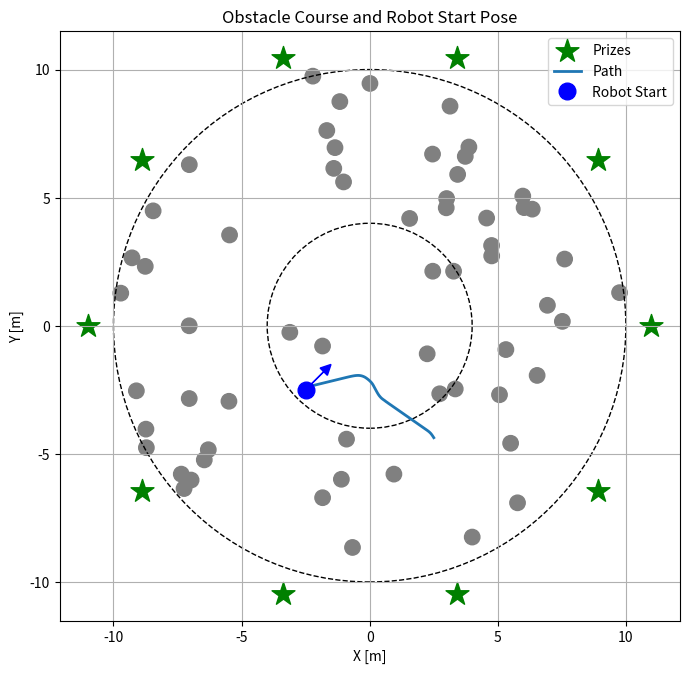

This figure's Python source:
import numpy as np
import matplotlib.pyplot as plt

DT = 0.05
L = 0.3
MAX_RANGE = 5.0

N_LIDAR = 180
LIDAR_ANGLES = np.linspace(-np.pi/4, np.pi/4, int(N_LIDAR/4))

SPEED = 1.0


def generate_obstacles(N, r_min=0.0, r_max=10.0, obstacle_radius=0.4, seed=None):
    """
    Generate N obstacles randomly in a circular ring around the origin.

    Args:
        N: number of obstacles
        r_min: minimum radius from origin
        r_max: maximum radius from origin
        obstacle_radius: radius of each obstacle
        seed: random seed for reproducibility
    Returns:
        List of (x, y, r) tuples
    """
    rng = np.random.default_rng(seed)
    obstacles = []

    for _ in range(N):
        theta = rng.uniform(0, 2*np.pi)
        r = np.sqrt(rng.uniform(r_min**2, r_max**2))  # uniform in area

        x = r * np.cos(theta)
        y = r * np.sin(theta) 

        obstacles.append((x, y, obstacle_radius))

    return obstacles







def simulate_lidar_fast(state, obstacles, max_range=MAX_RANGE, n_points=200):
    """
    Fast LiDAR simulation using vectorization.
    """
    x, y, heading = state
    ranges = np.full(len(LIDAR_ANGLES), max_range)

    # Precompute points along rays
    ds = np.linspace(0, max_range, n_points)
    rays_x = np.cos(LIDAR_ANGLES[:, None] + heading) * ds  # shape: [n_beams, n_points]
    rays_y = np.sin(LIDAR_ANGLES[:, None] + heading) * ds

    # Shift to robot position
    rays_x += x
    rays_y += y

    # Convert obstacles to arrays
    obs = np.array(obstacles)  # shape [n_obstacles, 3]
    ox = obs[:, 0][:, None, None]  # [n_obs,1,1]
    oy = obs[:, 1][:, None, None]
    r = obs[:, 2][:, None, None]

    # Compute squared distance from every ray point to every obstacle
    dx = rays_x[None, :, :] - ox  # [n_obs, n_beams, n_points]
    dy = rays_y[None, :, :] - oy
    dist2 = dx**2 + dy**2

    # Find where distance < obstacle radius^2
    hits = dist2 < r**2

    # For each beam, find first obstacle hit
    for i in range(hits.shape[1]):  # beam index
        hit_points = np.where(hits[:, i, :])[1]
        if len(hit_points) > 0:
            ranges[i] = ds[hit_points[0]]

    return ranges


def best_direction(ranges):

    v = 2.0 * np.array([1.0, 0.0])

    for r, theta in zip(ranges, LIDAR_ANGLES):

        if r > 3.0:
            continue

        r = max(r, 0.2)

        w = 1.0 / (r*r)

        vx = -w * np.cos(theta)
        vy = -w * np.sin(theta)

        v += np.array([vx, vy])

    angle = np.arctan2(v[1], v[0])

    return angle


def bicycle_step(state, delta):

    x, y, psi = state

    x += SPEED * np.cos(psi) * DT
    y += SPEED * np.sin(psi) * DT
    psi += SPEED/L * np.tan(delta) * DT

    return np.array([x, y, psi])



x = -2.5
y = -2.5
psi = np.pi/4
state = np.array([x, y, psi])  # x, y, heading
trajectory = []
obstacles = generate_obstacles(N=60)


while (np.sqrt(state[0]**2 + state[1]**2) < 5.0):

    ranges = simulate_lidar_fast(state, obstacles)

    desired_angle = best_direction(ranges)

    steering = 1.5 * desired_angle
    steering = np.clip(steering, -0.5, 0.5)

    state = bicycle_step(state, steering)

    trajectory.append(state.copy())


trajectory = np.array(trajectory)




fig, ax = plt.subplots(figsize=(8, 8))

# Plot obstacles
for ox, oy, r in obstacles:
    circle = plt.Circle((ox, oy), r*0.75, color='gray')#, alpha=0.5)
    ax.add_patch(circle)

# Dashed circle at radius 10
circle_outer = plt.Circle((0,0), 10, color='black', linestyle='--', fill=False)#, alpha=0.7)
ax.add_patch(circle_outer)

# Dashed circle at radius 4.0
circle_inner = plt.Circle((0,0), 4.0, color='black', linestyle='--', fill=False)#, alpha=0.7)
ax.add_patch(circle_inner)

# Yellow stars around radius 11 every 36 degrees
star_radius = 11
angles = np.deg2rad(np.arange(0, 360, 36))
star_x = star_radius * np.cos(angles)
star_y = star_radius * np.sin(angles)
ax.scatter(star_x, star_y, marker='*', s=300, color='green', label="Prizes")

ax.plot(trajectory[:,0], trajectory[:,1], linewidth=2.0, label='Path')

# Plot robot initial position
ax.plot(x, y, 'bo', markersize=12, label="Robot Start")

# Plot robot heading as an arrow
arrow_length = 1.0
ax.arrow(x, y, arrow_length*np.cos(psi), arrow_length*np.sin(psi),
         head_width=0.4, head_length=0.4, fc='blue', ec='blue')

ax.set_xlabel("X [m]")
ax.set_ylabel("Y [m]")
ax.set_title("Obstacle Course and Robot Start Pose")
ax.set_aspect('equal')
ax.grid(True)
ax.legend()

# plt.axis("equal")
plt.savefig("example.png")
